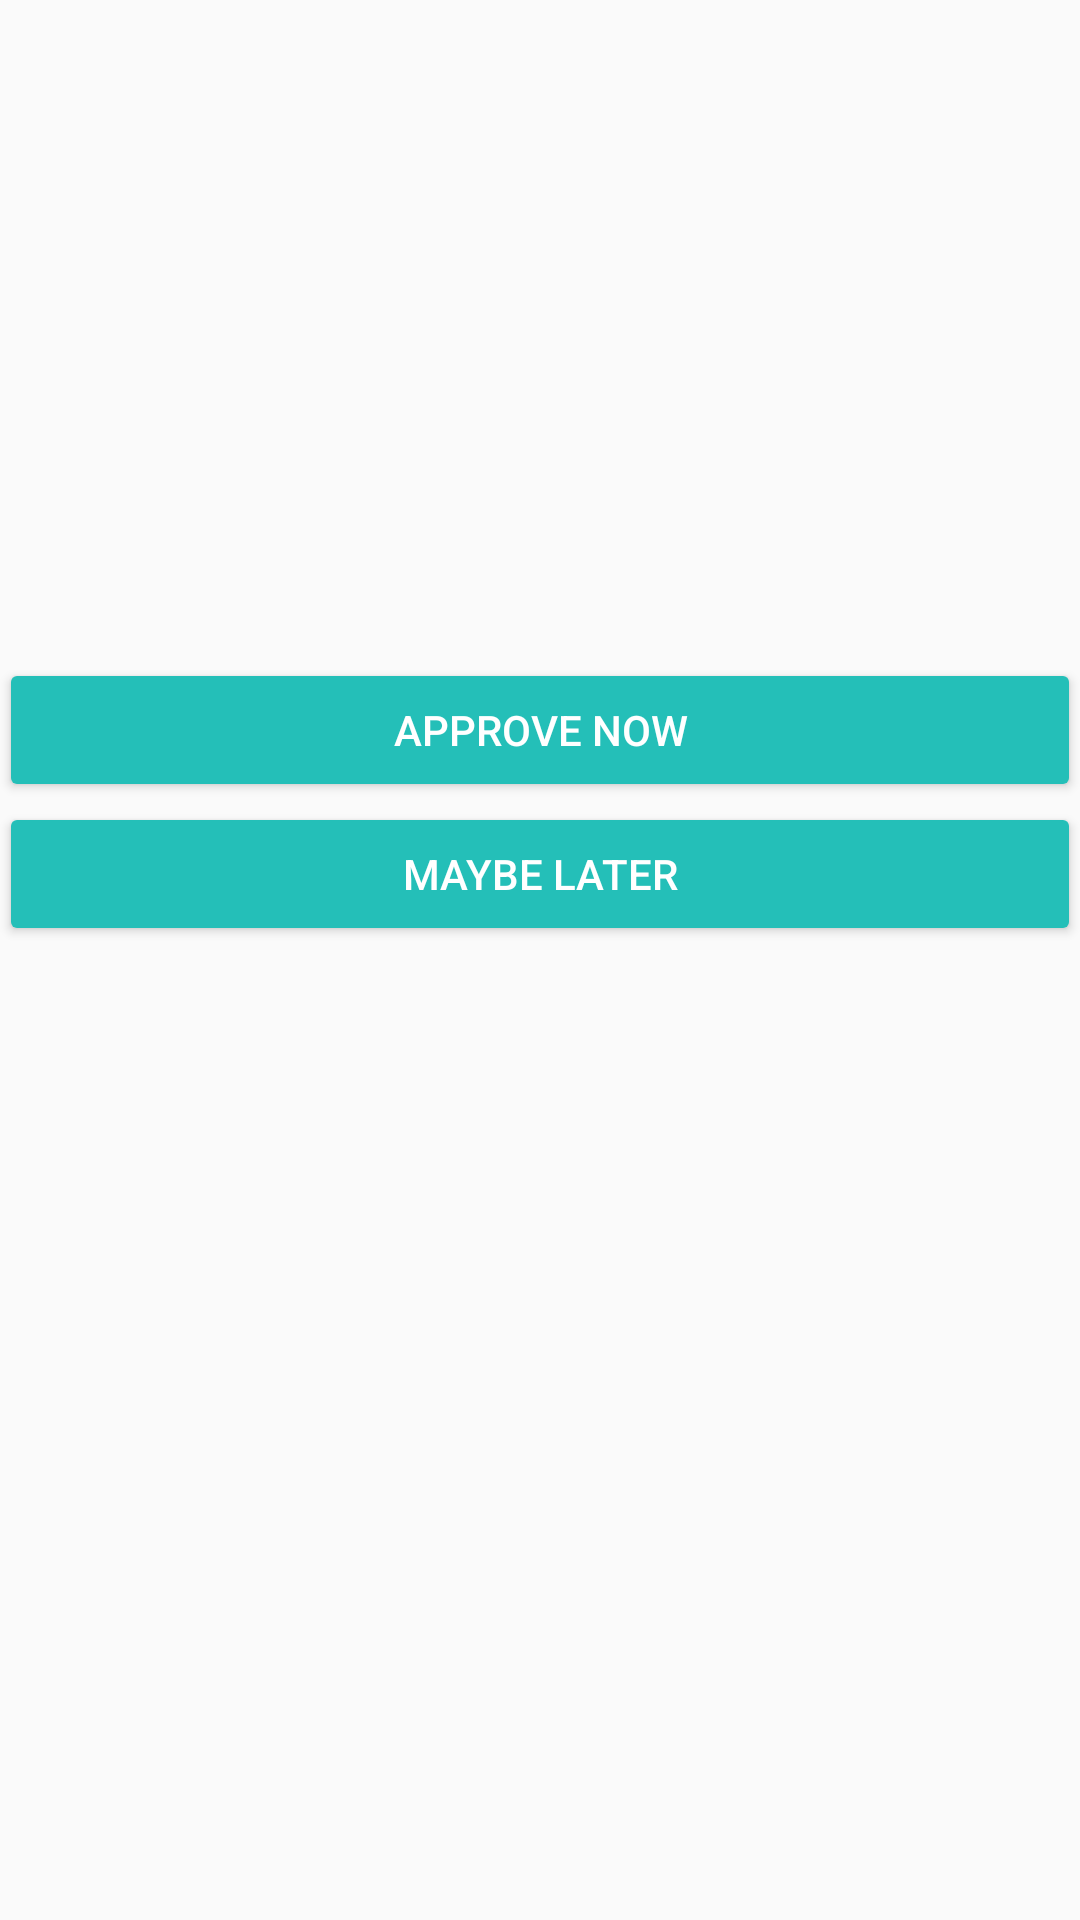

Android layout source for this screen:
<!-- AndroidManifest.xml: application theme AppTheme -->
<!-- res/layout/activity_parent_redeem_page_allow_redemption.xml -->
<?xml version="1.0" encoding="utf-8"?>
<RelativeLayout xmlns:android="http://schemas.android.com/apk/res/android"
    xmlns:tools="http://schemas.android.com/tools"
    android:id="@+id/activity_parent_redeem_page_allow_redemption"
    android:layout_width="match_parent"
    android:layout_height="match_parent"
    android:paddingBottom="@dimen/activity_vertical_margin"
    android:paddingLeft="@dimen/activity_horizontal_margin"
    android:paddingRight="@dimen/activity_horizontal_margin"
    android:paddingTop="@dimen/activity_vertical_margin"
    tools:context="com.behave.behave.ui.ParentRedeemPageAllowRedemption">


   

   

    <TextView
        android:id="@+id/tv_child_name"
        android:layout_width="150dp"
        android:layout_height="wrap_content"
        android:gravity="center"
        android:textSize="24sp"
        android:textColor="@android:color/background_dark"
        android:layout_alignParentTop="true"
        android:layout_centerHorizontal="true"
        android:layout_marginTop="57dp" />

    <LinearLayout
        android:orientation="vertical"
        android:layout_width="match_parent"
        android:layout_height="match_parent"
        android:layout_below="@+id/tv_child_name"
        android:layout_centerHorizontal="true"
        android:layout_marginTop="130dp"
        android:id="@+id/lay_redeem_options">

        <Button
            android:id="@+id/btn_approve_now"
            android:text="Approve Now"
            android:layout_width="match_parent"
            android:layout_height="wrap_content"
            android:backgroundTint="@color/colorPrimaryDark"
            android:textColor="@android:color/white" />

        <Button
            android:id="@+id/btn_maybe_later"
            android:text="Maybe Later"
            android:layout_width="match_parent"
            android:layout_height="wrap_content"
            android:onClick="goToHomePage"
            android:backgroundTint="@color/colorPrimaryDark"
            android:textColor="@android:color/white" />
    </LinearLayout>

</RelativeLayout>
<!-- resources referenced by this layout -->
<resources>
  <color name="colorPrimaryDark">#24bfb8</color>
  <style name="AppTheme" parent="Theme.AppCompat.Light.DarkActionBar">
          
          <item name="colorPrimary">#2cdbad</item>
          <item name="colorPrimaryDark">@color/colorPrimaryDark</item>
          <item name="colorAccent">@color/colorAccent</item>
      </style>
  <color name="colorAccent">#000000</color>
</resources>
